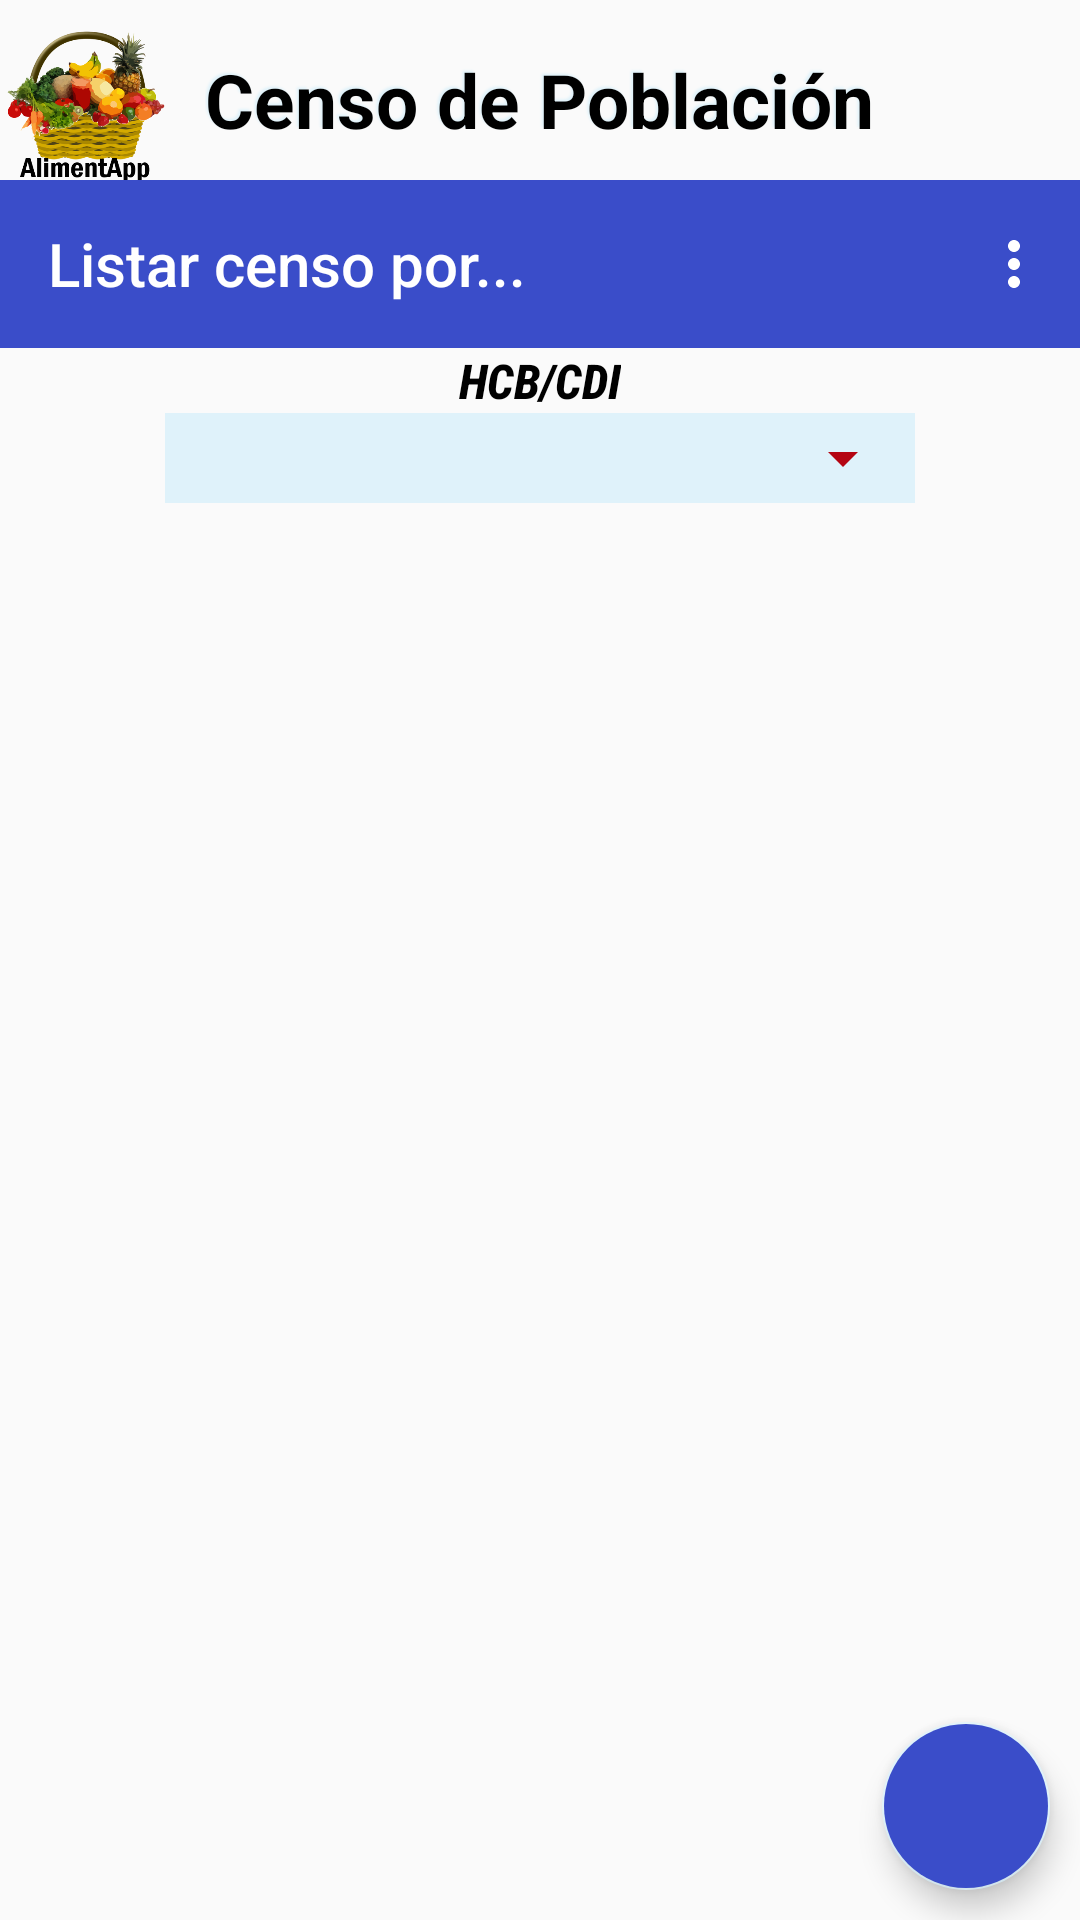

Here is an Android app screen rendered from its layout file. Give the layout XML and the strings, colors and styles it references.
<!-- AndroidManifest.xml: application theme AppTheme -->
<!-- res/layout/listar_censo_poblacion.xml -->
<?xml version="1.0" encoding="utf-8"?>
<androidx.coordinatorlayout.widget.CoordinatorLayout xmlns:android="http://schemas.android.com/apk/res/android"
    xmlns:tools="http://schemas.android.com/tools"
    android:layout_width="match_parent"
    android:layout_height="match_parent"
    xmlns:app="http://schemas.android.com/apk/res-auto"
    android:orientation="vertical"
    tools:context=".ListarCensoPoblacion">
    <LinearLayout
        android:layout_width="match_parent"
        android:layout_height="match_parent"
        android:orientation="vertical">
        <LinearLayout
            android:layout_width="53dp"
            android:layout_height="51dp"
            android:layout_marginTop="10dp"
            android:layout_marginStart="2dp"
            android:orientation="vertical">
            <ImageView
                android:layout_width="wrap_content"
                android:layout_height="fill_parent"
                android:background="@drawable/iconosuperior"
                android:rotation="0"
                android:scaleType="fitCenter"
                android:scaleX="1"
                android:scaleY="1"/>
        </LinearLayout>

        <TextView
            android:layout_width="wrap_content"
            android:layout_height="wrap_content"
            android:layout_gravity="center"
            android:gravity="center"
            android:shadowColor="@color/colorClaro"
            android:shadowDx="-2"
            android:shadowDy="-2"
            android:shadowRadius="1.5"
            android:layout_marginTop="-45dp"
            android:text="@string/txtListaCensoPoblacion"
            android:textColor="@color/colorNegro"
            android:textSize="25sp"
            android:textStyle="bold" />

        <androidx.appcompat.widget.Toolbar
            android:id="@+id/tb_opciones"
            android:layout_width="match_parent"
            android:layout_height="wrap_content"
            android:layout_marginTop="10dp"
            android:background="@color/colorPrimarioSuave"
            android:minHeight="?attr/actionBarSize"
            android:orientation="vertical"
            android:theme="?attr/actionBarTheme"
            app:menu="@menu/itemslistarpor"
            app:navigationContentDescription="Listar censo por..."
            app:navigationIcon="@mipmap/ic_lista"
            app:title="Listar censo por..."
            app:titleTextColor="@color/colorBlanco" />

        <LinearLayout
            android:id="@+id/lay_buscarPor"
            android:layout_width="match_parent"
            android:layout_height="wrap_content"
            android:orientation="vertical">
            <TextView
                style="@style/Subtitulo"
                android:text="@string/txtCDIHCB"
                />
            <RelativeLayout
                android:layout_width="wrap_content"
                android:layout_height="wrap_content"
                android:layout_gravity="center"
                android:background="@color/colorClaro">
                <Spinner
                    android:id="@+id/listaCentroBuscar"
                    android:layout_width="250dp"
                    android:layout_height="30dp"
                    style="@style/SelectorSemana"
                    />
            </RelativeLayout>
        </LinearLayout>
       <ScrollView
            android:layout_width="match_parent"
            android:layout_height="wrap_content"
            android:layout_marginTop="10dp">
            <RelativeLayout
                android:layout_width="match_parent"
                android:layout_height="wrap_content">
                <androidx.recyclerview.widget.RecyclerView
                    android:id="@+id/listaCenso"
                    android:layout_width="match_parent"
                    android:layout_height="match_parent" />

            </RelativeLayout>
        </ScrollView>
    </LinearLayout>
    <com.google.android.material.floatingactionbutton.FloatingActionButton
        android:id="@+id/btncrear"
        android:layout_width="wrap_content"
        android:layout_height="wrap_content"
        android:layout_marginEnd="10dp"
        android:layout_marginBottom="10dp"
        android:layout_gravity="bottom|end"
        android:backgroundTint="@color/colorPrimarioSuave"
        android:src="@drawable/agregar"/>

</androidx.coordinatorlayout.widget.CoordinatorLayout>
<!-- resources referenced by this layout -->
<resources>
  <color name="colorBlanco">#FFFFFF</color>
  <color name="colorClaro">#dff2fa</color>
  <color name="colorNegro">#000000</color>
  <color name="colorPrimarioSuave">#3A4DC9</color>
  <!-- drawable iconosuperior: png bitmap (drawable-xhdpi, 129756 bytes) -->
  <string name="txtCDIHCB">HCB/CDI</string>
  <string name="txtListaCensoPoblacion">Censo de Población</string>
  <style name="SelectorSemana" parent="Selectores">
          <item name="android:textSize">15sp</item>
          <item name="android:verticalSpacing">0dp</item>
          <item name="android:horizontalSpacing">0dp</item>
          <item name="android:textAlignment">center</item>
          <item name="android:padding">0dp</item>
      </style>
  <style name="Subtitulo">
          <item name="android:layout_width">wrap_content</item>
          <item name="android:layout_height">wrap_content</item>
          <item name="android:textSize">16sp</item>
          <item name="android:layout_gravity">center</item>
          <item name="android:textStyle">bold|italic</item>
          <item name="android:textColor">@color/colorNegro</item>
          <item name="android:fontFamily">sans-serif-condensed-medium</item>
          <item name="android:typeface">sans</item>
      </style>
  <style name="AppTheme" parent="Theme.AppCompat.Light.DarkActionBar">
          
          <item name="colorPrimary">@color/colorPrimario</item>
          <item name="colorPrimaryDark">@color/colorPrimarioOscuro</item>
          <item name="colorAccent">@color/colorClaro</item>
      </style>
  <style name="Selectores">
          <item name="android:textSize">20sp</item>
          <item name="android:textColor">@color/colorNegro</item>
          <item name="android:fontFamily">sans-serif</item>
          <item name="android:layout_gravity">center</item>
          <item name="android:gravity">center</item>
          <item name="android:verticalSpacing">5dp</item>
          <item name="android:horizontalSpacing">5dp</item>
          <item name="android:padding">5dp</item>
          <item name="android:backgroundTint">@color/colorRojo</item>
      </style>
  <color name="colorPrimario">#065272</color>
  <color name="colorPrimarioOscuro">#0E1F94</color>
  <color name="colorRojo">#B40512</color>
</resources>
